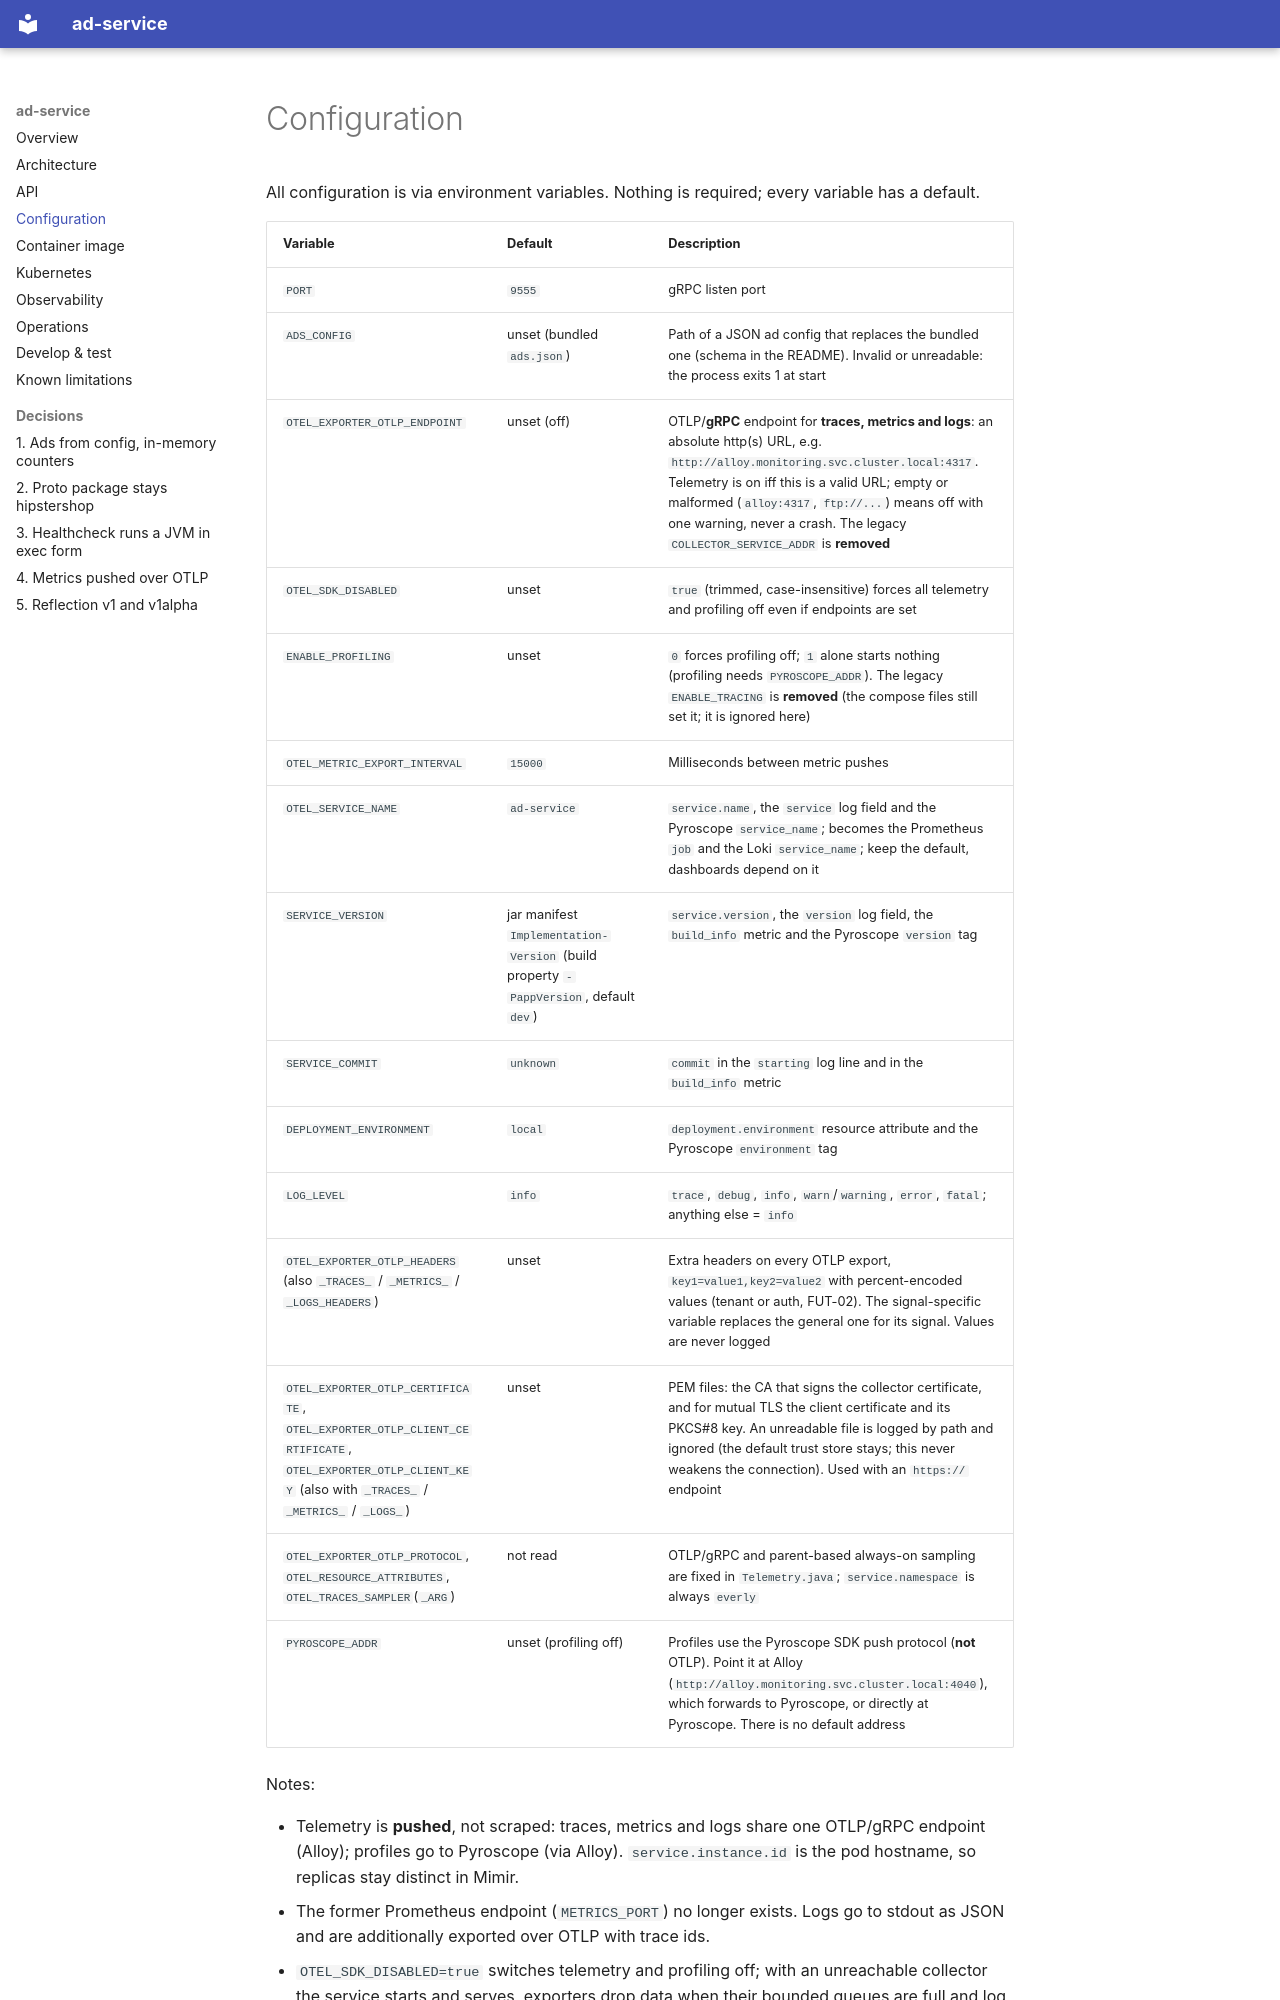

repository: platform-boutique/app-ad-service · page: configuration/index.html · generator: mkdocs

# Configuration

All configuration is via environment variables. Nothing is required; every variable has a default.

| Variable | Default | Description |
|---|---|---|
| `PORT` | `9555` | gRPC listen port |
| `ADS_CONFIG` | unset (bundled `ads.json`) | Path of a JSON ad config that replaces the bundled one (schema in the README). Invalid or unreadable: the process exits 1 at start |
| `OTEL_EXPORTER_OTLP_ENDPOINT` | unset (off) | OTLP/**gRPC** endpoint for **traces, metrics and logs**: an absolute http(s) URL, e.g. `http://alloy.monitoring.svc.cluster.local:4317`. Telemetry is on iff this is a valid URL; empty or malformed (`alloy:4317`, `ftp://...`) means off with one warning, never a crash. The legacy `COLLECTOR_SERVICE_ADDR` is **removed** |
| `OTEL_SDK_DISABLED` | unset | `true` (trimmed, case-insensitive) forces all telemetry and profiling off even if endpoints are set |
| `ENABLE_PROFILING` | unset | `0` forces profiling off; `1` alone starts nothing (profiling needs `PYROSCOPE_ADDR`). The legacy `ENABLE_TRACING` is **removed** (the compose files still set it; it is ignored here) |
| `OTEL_METRIC_EXPORT_INTERVAL` | `15000` | Milliseconds between metric pushes |
| `OTEL_SERVICE_NAME` | `ad-service` | `service.name`, the `service` log field and the Pyroscope `service_name`; becomes the Prometheus `job` and the Loki `service_name`; keep the default, dashboards depend on it |
| `SERVICE_VERSION` | jar manifest `Implementation-Version` (build property `-PappVersion`, default `dev`) | `service.version`, the `version` log field, the `build_info` metric and the Pyroscope `version` tag |
| `SERVICE_COMMIT` | `unknown` | `commit` in the `starting` log line and in the `build_info` metric  |
| `DEPLOYMENT_ENVIRONMENT` | `local` | `deployment.environment` resource attribute and the Pyroscope `environment` tag |
| `LOG_LEVEL` | `info` | `trace`, `debug`, `info`, `warn`/`warning`, `error`, `fatal`; anything else = `info` |
| `OTEL_EXPORTER_OTLP_HEADERS` (also `_TRACES_` / `_METRICS_` / `_LOGS_HEADERS`) | unset | Extra headers on every OTLP export, `key1=value1,key2=value2` with percent-encoded values (tenant or auth, FUT-02). The signal-specific variable replaces the general one for its signal. Values are never logged |
| `OTEL_EXPORTER_OTLP_CERTIFICATE`, `OTEL_EXPORTER_OTLP_CLIENT_CERTIFICATE`, `OTEL_EXPORTER_OTLP_CLIENT_KEY` (also with `_TRACES_` / `_METRICS_` / `_LOGS_`) | unset | PEM files: the CA that signs the collector certificate, and for mutual TLS the client certificate and its PKCS#8 key. An unreadable file is logged by path and ignored (the default trust store stays; this never weakens the connection). Used with an `https://` endpoint |
| `OTEL_EXPORTER_OTLP_PROTOCOL`, `OTEL_RESOURCE_ATTRIBUTES`, `OTEL_TRACES_SAMPLER`(`_ARG`) | not read | OTLP/gRPC and parent-based always-on sampling are fixed in `Telemetry.java`; `service.namespace` is always `everly` |
| `PYROSCOPE_ADDR` | unset (profiling off) | Profiles use the Pyroscope SDK push protocol (**not** OTLP). Point it at Alloy (`http://alloy.monitoring.svc.cluster.local:4040`), which forwards to Pyroscope, or directly at Pyroscope. There is no default address |

Notes:
